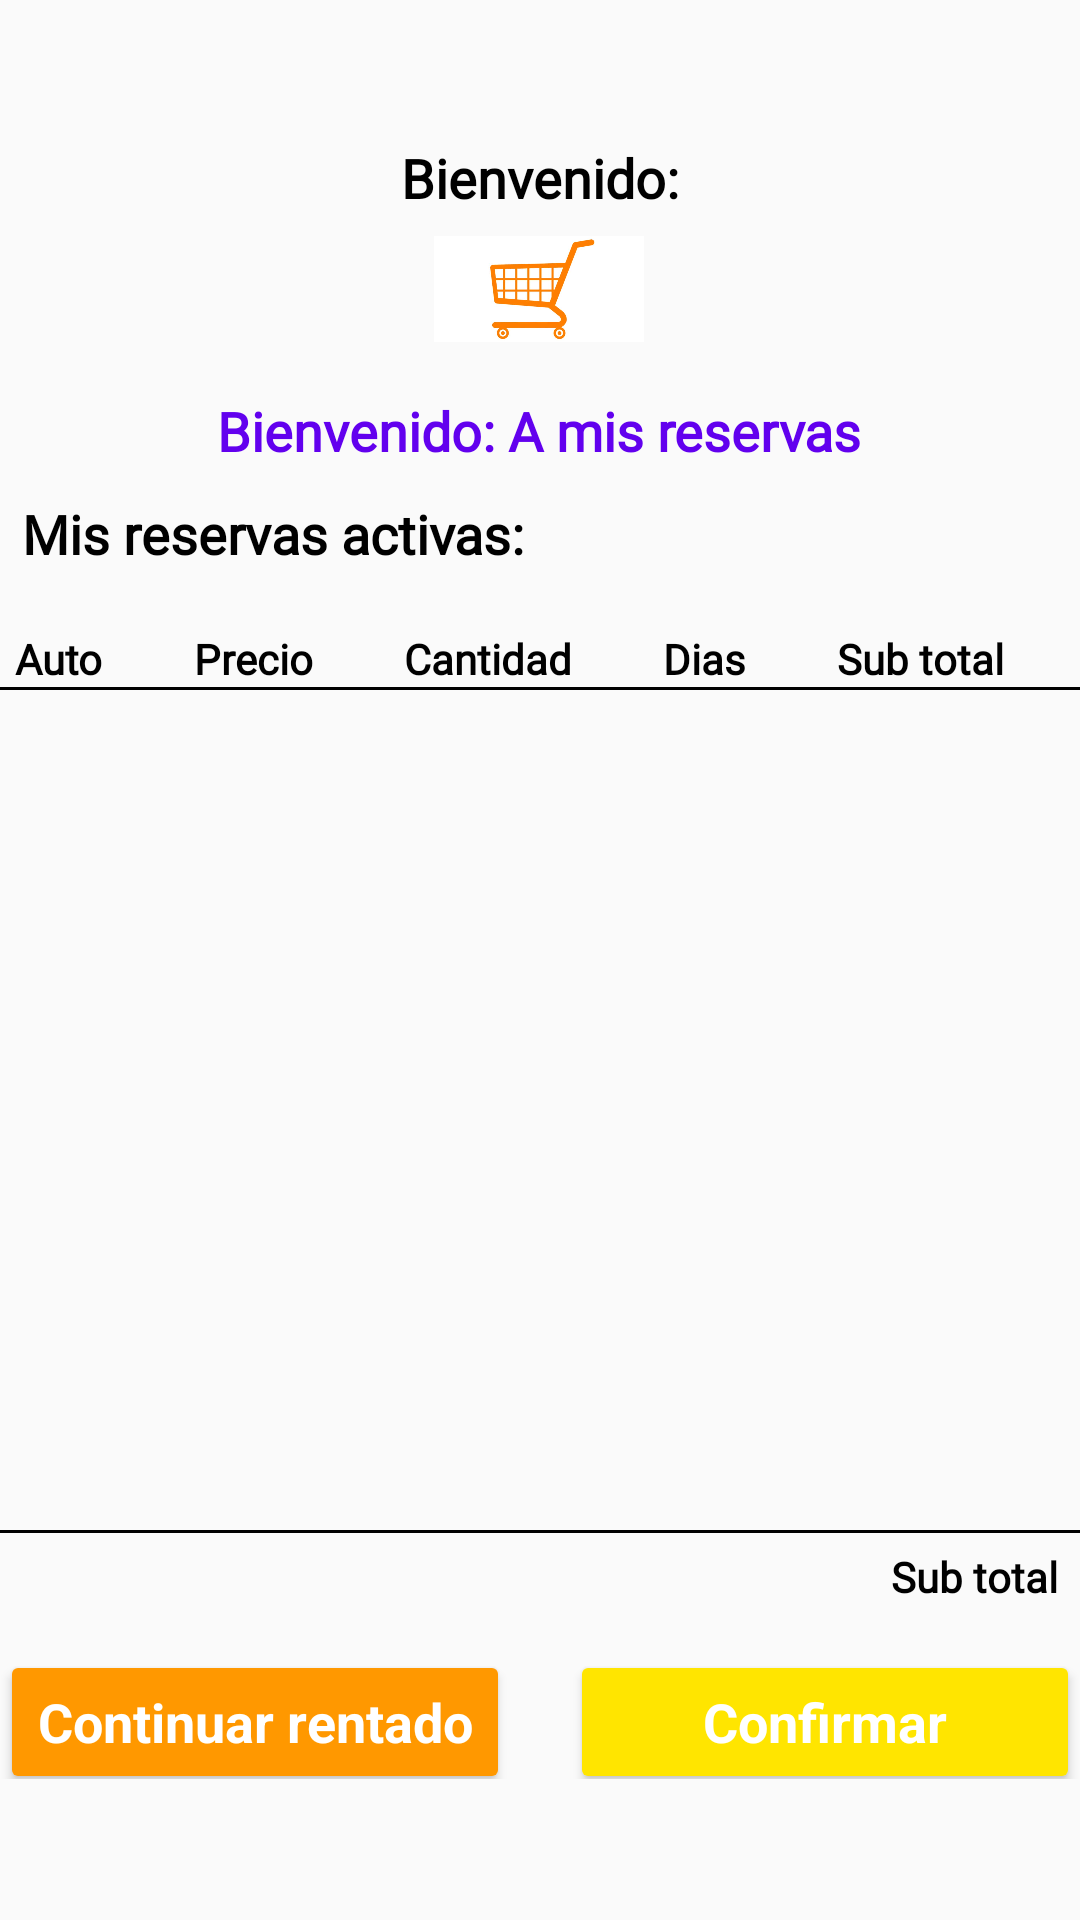

Produce the Android XML layout that renders to this screen, including the resource entries it uses.
<!-- AndroidManifest.xml: activity theme AppTheme.NoActionBar -->
<!-- res/layout/activity_my_reservation.xml -->
<?xml version="1.0" encoding="utf-8"?>
<androidx.constraintlayout.widget.ConstraintLayout xmlns:android="http://schemas.android.com/apk/res/android"
    xmlns:app="http://schemas.android.com/apk/res-auto"
    xmlns:tools="http://schemas.android.com/tools"
    android:layout_width="match_parent"
    android:layout_height="match_parent"
    tools:context=".ui.MainActivity">

    <LinearLayout
        android:layout_width="match_parent"
        android:layout_height="wrap_content"
        android:gravity="center"
        android:orientation="vertical"
        app:layout_constraintEnd_toEndOf="parent"
        app:layout_constraintStart_toStartOf="parent"
        app:layout_constraintTop_toTopOf="parent"
        app:layout_constraintBottom_toBottomOf="parent">

        <TextView
            android:id="@+id/tv_my_reservation"
            android:layout_width="wrap_content"
            android:layout_height="wrap_content"
            android:fontFamily="@font/amarante"
            android:text="@string/welcome_my_reservation"
            android:textColor="@color/black"
            android:textStyle="bold"
            android:textAppearance="@style/TextAppearance.AppCompat.Medium"/>

        <LinearLayout
            android:layout_width="wrap_content"
            android:layout_height="wrap_content"
            android:layout_weight="1"
            android:gravity="center"
            android:orientation="vertical">

            <ImageView
                android:id="@+id/iv_my_reservations"
                android:layout_width="@dimen/margin_70"
                android:layout_height="@dimen/margin_50"
                android:layout_marginBottom="@dimen/margin_10"
                android:src="@drawable/store"/>

            <TextView
                android:layout_width="wrap_content"
                android:layout_height="wrap_content"
                android:fontFamily="@font/amarante"
                android:text="@string/my_reservation"
                android:textColor="@color/purple"
                android:textStyle="bold"
                android:textAppearance="@style/TextAppearance.AppCompat.Medium"/>

        </LinearLayout>

        <TextView
            android:layout_width="match_parent"
            android:layout_height="wrap_content"
            android:fontFamily="@font/amarante"
            android:layout_marginStart="@dimen/margin_5"
            android:layout_marginTop="@dimen/margin_10"
            android:text="@string/my_reservation_actives"
            android:textColor="@color/black"
            android:textStyle="bold"
            android:textAppearance="@style/TextAppearance.AppCompat.Medium"/>


        <TableLayout
            android:layout_width="match_parent"
            android:layout_height="300dp"
            android:layout_marginTop="@dimen/margin_20"
            android:layout_column="6">

            <TableRow
                android:layout_width="match_parent"
                android:layout_height="match_parent">
                <TextView
                    android:fontFamily="@font/amarante"
                    android:layout_marginStart="@dimen/margin_5"
                    android:layout_weight="1"
                    android:text="@string/car"
                    android:textColor="@color/black"
                    android:textStyle="bold"
                    android:textAppearance="@style/TextAppearance.AppCompat.Small"/>

                <TextView
                    android:layout_width="match_parent"
                    android:layout_height="wrap_content"
                    android:layout_weight="1"
                    android:fontFamily="@font/amarante"
                    android:layout_marginStart="@dimen/margin_5"
                    android:text="@string/price"
                    android:textColor="@color/black"
                    android:textStyle="bold"
                    android:textAppearance="@style/TextAppearance.AppCompat.Small"/>

                <TextView
                    android:layout_width="match_parent"
                    android:layout_height="wrap_content"
                    android:fontFamily="@font/amarante"
                    android:layout_marginStart="@dimen/margin_5"
                    android:layout_weight="1"
                    android:text="@string/amount"
                    android:textColor="@color/black"
                    android:textStyle="bold"
                    android:textAppearance="@style/TextAppearance.AppCompat.Small"/>

                <TextView
                    android:layout_width="match_parent"
                    android:layout_height="wrap_content"
                    android:fontFamily="@font/amarante"
                    android:layout_marginStart="@dimen/margin_5"
                    android:layout_weight="1"
                    android:text="@string/days"
                    android:textColor="@color/black"
                    android:textStyle="bold"
                    android:textAppearance="@style/TextAppearance.AppCompat.Small"/>

                <TextView
                    android:layout_width="match_parent"
                    android:layout_height="wrap_content"
                    android:fontFamily="@font/amarante"
                    android:layout_marginStart="@dimen/margin_5"
                    android:layout_weight="1"
                    android:text="@string/sub_total"
                    android:textColor="@color/black"
                    android:textStyle="bold"
                    android:textAppearance="@style/TextAppearance.AppCompat.Small"/>
            </TableRow>

            <View
                android:layout_width="match_parent"
                android:layout_height="1dp"
                android:background="@color/black"/>

        </TableLayout>

        <View
            android:layout_width="match_parent"
            android:layout_height="1dp"
            android:background="@color/black"/>

        <TextView
            android:layout_width="match_parent"
            android:layout_height="wrap_content"
            android:fontFamily="@font/amarante"
            android:layout_marginTop="@dimen/margin_5"
            android:layout_marginEnd="@dimen/margin_5"
            android:layout_weight="1"
            android:gravity="end"
            android:text="@string/sub_total"
            android:textColor="@color/black"
            android:textStyle="bold"
            android:textAppearance="@style/TextAppearance.AppCompat.Small"/>

        <LinearLayout
            android:layout_width="match_parent"
            android:layout_height="wrap_content"
            android:gravity="center"
            android:orientation="horizontal">

            <Button
                android:layout_width="@dimen/margin_170"
                android:layout_height="wrap_content"
                android:layout_marginTop="@dimen/margin_10"
                android:backgroundTint="@color/orange"
                android:layout_marginEnd="@dimen/margin_10"
                android:padding="@dimen/margin_5"
                android:layout_gravity="center"
                android:text="@string/continue_renting"
                android:textAppearance="@style/TextAppearance.AppCompat.Headline"
                android:textColor="@color/white"
                android:textSize="18sp"
                android:textStyle="bold"/>

            <Button
                android:id="@+id/btn_create_account"
                android:layout_width="@dimen/margin_170"
                android:layout_height="wrap_content"
                android:layout_marginTop="@dimen/margin_10"
                android:backgroundTint="@color/yelow"
                android:layout_marginStart="@dimen/margin_10"
                android:padding="@dimen/margin_5"
                android:layout_gravity="center"
                android:text="@string/confirm"
                android:textAppearance="@style/TextAppearance.AppCompat.Headline"
                android:textColor="@color/white"
                android:textSize="18sp"
                android:textStyle="bold"/>

        </LinearLayout>

    </LinearLayout>



</androidx.constraintlayout.widget.ConstraintLayout>
<!-- resources referenced by this layout -->
<resources>
  <color name="black">#FF000000</color>
  <color name="orange">#FF9800</color>
  <color name="purple">#FF6200EE</color>
  <color name="white">#FFFFFF</color>
  <color name="yelow">#FFE500</color>
  <dimen name="margin_10">10dp</dimen>
  <dimen name="margin_170">170dp</dimen>
  <dimen name="margin_20">20dp</dimen>
  <dimen name="margin_5">5dp</dimen>
  <dimen name="margin_50">50dp</dimen>
  <dimen name="margin_70">70dp</dimen>
  <!-- drawable store: jpg bitmap (drawable, 14523 bytes) -->
  <string name="amount">Cantidad</string>
  <string name="car">Auto</string>
  <string name="confirm">Confirmar</string>
  <string name="continue_renting">Continuar rentado</string>
  <string name="days">Dias</string>
  <string name="my_reservation">Bienvenido: A mis reservas</string>
  <string name="my_reservation_actives">Mis reservas activas: </string>
  <string name="price">Precio</string>
  <string name="sub_total">Sub total</string>
  <string name="welcome_my_reservation">Bienvenido: </string>
  <style name="AppTheme.NoActionBar">
          <item name="windowActionBar">false</item>
          <item name="windowNoTitle">true</item>
      </style>
</resources>
